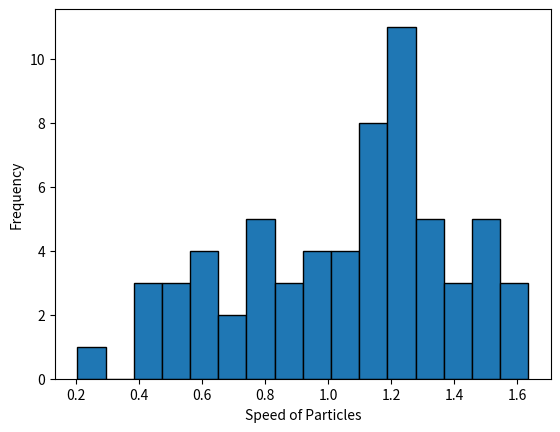

Write the Python code that produced this figure.
# Import Functions
import numpy as np
import random as r
import math as m
import matplotlib.pyplot as plt
import matplotlib.animation as animation
import time as t

# Set up parameters
npartbase=64 #Number of particles
hbase=0.01 # Timestep
gbase=0 #Gravity (positive values increase gravity)
boxbase=10*(npartbase**0.5) #Box size
plistposbase=[] # Positions
plistvelbase=[] # Velocity
#Dictionary for constants
partbase={

    "spring":250,
    "radius":0.2
}
plistposbase=np.zeros((npartbase,2)) # Empty position
plistvelbase=np.zeros((npartbase,2)) # Empty velocity
s = np.zeros((npartbase)) # Empty speed

# Create arrays of initial velocities and positions for the particles
for n in range(npartbase):
    plistposbase[n,:]=([r.random()*boxbase,r.random()*boxbase]) #Initial positions
    plistvelbase[n,:]=([(r.random()-0.5)*2.5,(r.random()-0.5)*2.5]) # Initial Velocities (Originally 2.5)

l = np.array([0,0]) #Coordinates of the bottom left corner of the box
u = np.array([boxbase,boxbase]) #Coordinates of the top right corner of the box

densbase = npartbase/((u[0]-l[0])*(u[1]-l[1])) #Density of particles

# Give each particle a unique colour
colours=[]
for n in range(npartbase):
    colours.append([r.random(),r.random(),r.random(),1])

#Here we intitialize all the arrays that we will need for our functions
Temp = np.zeros(npartbase) #Empty Temperature array
dp = np.zeros([npartbase]) #Change in distance per timestep
vnew_0 = np.zeros([npartbase]) #RMS of velocities
wc = np.zeros([npartbase,2]) #Confirmation of a wall collision
pc = np.zeros([npartbase,npartbase]) #Confirmation of a particle collision
pc_vals = np.zeros([npartbase]) #Number of particle collisions
wc_vals = np.zeros([npartbase]) #Number of wall collisions
iter=0 #Number of iterations 

def wall_coll(i, p,part,npart = npartbase, iter = iter): #Collisions with the wall function
    global wc
    global wc_vals
    #The force exerted on the particle is proposional to how far inside the wall the particle is
    f_left = max(0,part["radius"] + l[0]- p[i,0])
    f_right = max(0,part["radius"]+ p[i,0] - u[0])
    f_bot = max(0,part["radius"] + l[1] - p[i,1])
    f_up = max(0, part["radius"] + p[i,1] - u[1])
    #The spring constant affects how long the collision takes. the higher the spring constant the shorter the collision
    F_C = part["spring"]*np.array([f_left - f_right, f_bot - f_up])
    #This if statement makes collisions only recorded after a certain amount of iterations
    if iter>n_rec:
        if f_left !=0 or f_right !=0: #Left and Right wall collision tracker
                if wc[i,0] == 0:
                    wc[i,0] = 1
                    #A collision is only counted if there was not a collision on the last step,
                    #and only ends when there is no collision on the current step.
                    #This ensures that each collision is counted only once.
                    wc_vals[i] += 1
                    print("side collision",wc_vals)
        else: 
            wc[i,0] = 0
        if f_up != 0 or f_bot !=0: #Top and Bottom wall collision tracker
            if wc[i,1] == 0:
                    wc[i,1] = 1
                    #This functions the same as the above if statement
                    wc_vals[i] += 1
                    print("top/bottom collision",wc_vals)
        else: wc[i,1] = 0
    else: wc_vals[i] = 0
    return F_C



def particle_coll(i,j,p,part,npart,iter = iter):  #Collisions with other particles function
    global pc
    global pc_vals
    #This 2d array holds the x and y components of the force between the particles
    force = np.array([0,0])
    if i!=j:
        #This finds the line between the particles in terms of direction(alpha) and magnitude(d)
        d = np.sqrt((p[i,0]-p[j,0])**2 +(p[i,1]-p[j,1])**2)
        alpha = np.arctan2(p[i,1]-p[j,1],p[i,0]-p[j,0])
    else:
        d = 0
    #We check to make sure that the particles are colliding here by checking the distance between them
    if 0 < d < 2*part["radius"]:
        #The force between particles is calculated the same as the wall, using the spring constant
        force = part["spring"]*(2*part["radius"] - d)*np.array([np.cos(alpha),np.sin(alpha)])
    #This if statement has the same purpose as the one in the wall collision function
    if iter>n_rec:
        if 0 < d < 2*part["radius"]:
                if pc[i,j] == 0:
                    pc[i,j] = 1
                    pc_vals[i] += 1
                    print("particle collision", pc_vals)
        else: pc[i,j] == 0
    else: pc_vals[i] = 0
    return force

#This is the function that gets called to perform each step
def SimulationStep(p=plistposbase,v=plistvelbase,h=hbase,part=partbase,g=gbase,npart=npartbase,dp = dp, vnew_0 = vnew_0,iter = iter):
    #Some local arrays are initiated
    F = np.zeros((npart,2))
    Temp = np.zeros(npart)
    #This part runs the collision functions, for each pair of particles
    for i in range(npart):
        for j in range(i+1, npart):
            force = particle_coll(i,j,p,part,npart,iter = iter) 
            #Once the collision functions are run, the forces on the particles are updated    
            F[i,:] += force
            F[j,:] += -force
        F_C = wall_coll(i,p,part,npart,iter = iter)
        F[i,:] += F_C
        #Gravity is included here
        F[i,1] += -g
    # The positions of the particles are changed using the Verlet updating formula 
    pnew = p + h*v + (h**2)*F
    vnew =(pnew - p)/h
    # Temperature
    for i in range(npart):
        Temp[i] = 0.5*np.sum(vnew[i,:]**2)
    mean_temp = np.mean(Temp)
    vnew_0 = np.sqrt((vnew[:,0])**2 +(vnew[:,1])**2)
    if iter>n_rec:
        dp += vnew_0*h
    else: 
         dp += np.zeros([npartbase])
    
    return(pnew,vnew, Temp, mean_temp, dp,vnew_0)


# Create plot for animating the particles
"""plt.ion()
fig=plt.figure()
ax=fig.add_subplot(111)
plpts = ax.scatter(*plistposbase.T,c=colours)
plt.xlim(0,boxbase)
plt.ylim(0,boxbase)
xnext=plistposbase
vnext=plistvelbase
input("press enter")

#This is the number of iterations, and n_rec controls when data starts to be recorded"""
n_t = 1000
n_rec = int(n_t/2)

#Animation Loop
for iter in range(n_t):
    #Saves the new x and v for the next step, and the temps and path for data collection
    plistposbase,plistvelbase, Temp, mean_temp,dp,vnew_0=SimulationStep(plistposbase,plistvelbase,iter = iter)
    #This updates the graph
    #plpts.set_offsets(xnext)
    #plt.pause(0.01)
    #plt.show()
#print(xnext)
# Imput to space out code
input("Press enter")
print("wc", wc_vals,"pc", pc_vals)
mean_path = dp/(1+wc_vals+pc_vals)
print("path",mean_path)
check = np.sum(mean_path)/npartbase
dp_c = np.mean(dp)
print("Average Distance Travelled",dp_c)
print("mean path per collision", check)



"""#not the complete thing, update if you can
pmax = 6
N_vals = []
stand_dev = []
for j in range(pmax):
    N = 4**j
    vini = 2.5
    p = np.random.rand(N,2)
    v = 2*(np.random.rand(N,2)-0.5)*vini
    Temp_vals = []
    for e in range(n_t):
        p,v,Temp, mean_temp = SimulationStep(p = p, v =v, h=hbase, part = partbase, g=gbase , npart = N)
        Temp_vals.append(mean_temp)
    N_vals.append(N)
    sd = np.std(Temp_vals[-nrec-1:])
    stand_dev.append(sd)
    print("standard deviation", sd)
plt.loglog(N_vals,stand_dev,"*")"""

plt.show()

#print("Standard Dev", stand_dev)"""
print("v", vnew_0)
input("press enter")
plt.hist(vnew_0,bins = int(npartbase/4),edgecolor = "black") #x-axis = speed, y-axis = frequency 
plt.xlabel("Speed of Particles")
plt.ylabel("Frequency")
plt.show()
